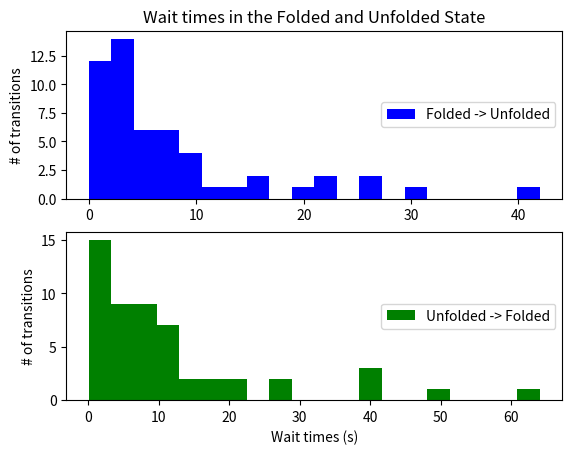

The script that saved this image:
#!/usr/bin/env python3

#kinetics simulation lab: single molecule folding reaction

from __future__ import division
import matplotlib
import numpy as np
from pylab import *
matplotlib.rcParams.update({"axes.formatter.limits": (-3,3)})
plotStyles={"markersize":10,"markeredgewidth":2.0,"linewidth":2.0}
stepStyles={"markersize":12,"markeredgewidth":3.0,"linewidth":3.0,"where":"post"}

import numpy.random as rnd

k1=0.15
k2=0.07
ts=[0.0]   # a list of the times when a state change has occurred
states=[0] # state 0 is unfolded, state 1 is folded
tf=1000.0   # the final time of the simulation

fold=[]
unfold=[]

while (ts[-1]<tf):
    
    # If we are in the unfolded state, figure out when the molecule transitions to the folded state.
    if states[-1] == 0:
        ts.append(ts[-1]+rnd.exponential(1/k1))
        states.append(1)
    
    # If we are in the folded state, figure out when the molecule transitions to the unfolded state.
    else:
        ts.append(ts[-1]+rnd.exponential(1/k2))
        states.append(0)

##this makes the FRET looking plot for a single molecule
# matplotlib.rcParams.update({'font.size': 15, "figure.figsize": (15,5)})
# step(ts,states, **stepStyles)
# xlabel('t'); ylim([-0.1,1.1]); ylabel('State');
# #plt.show()


res = [y-x for x, y in zip(ts, ts[1:])]
#print(res)
fold = [res[0:len(res):2]]
unfold = [res[1:len(res):2]]
#print(unfold)
#print(fold)

fig,(ax1,ax2)=plt.subplots(nrows=2)
ax1.hist(fold, bins= 20, color = "blue", label = "Folded -> Unfolded")
ax2.hist(unfold, bins= 20, color = "green", label = "Unfolded -> Folded")
ax2.set_xlabel("Wait times (s)")
ax1.set_ylabel("# of transitions")
ax2.set_ylabel("# of transitions")
ax1.legend(loc="center right")
ax2.legend(loc="center right")
ax1.set_title("Wait times in the Folded and Unfolded State")

fig.savefig("Histograms.png")
plt.close(fig)
#plt.show()
